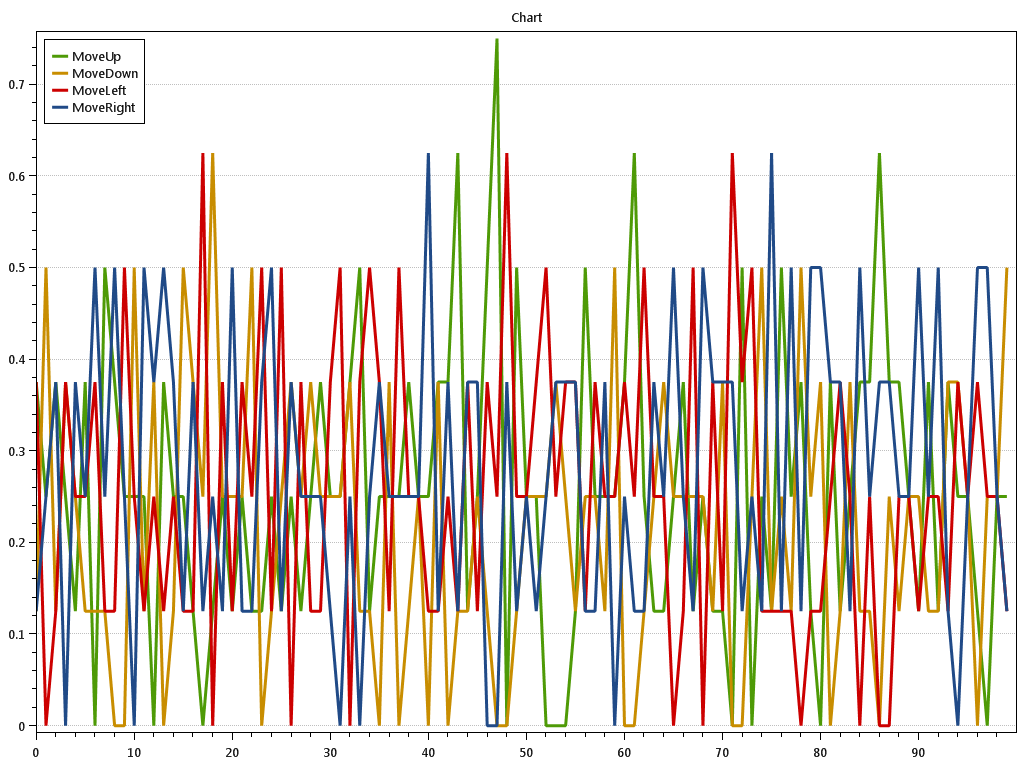

The file beside this chart, header and first rows:
t; MoveUp.val; MoveUp.StdDev; MoveUp.StdErr; MoveUp.SampleStdDev; MoveUp.Cumulative; MoveDown.val; MoveDown.StdDev; MoveDown.StdErr; MoveDown.SampleStdDev; MoveDown.Cumulative; MoveLeft.val; MoveLeft.StdDev; MoveLeft.StdErr; MoveLeft.SampleStdDev; MoveLeft.Cumulative; MoveRight.val; MoveRight.StdDev; MoveRight.StdErr; MoveRight.SampleStdDev; MoveRight.Cumulative; 
0; 0.375; 0.5175; 0.183; 0; 0.375; 0.125; 0.3536; 0.125; 0; 0.125; 0.375; 0.5175; 0.183; 0; 0.375; 0.125; 0.3536; 0.125; 0; 0.125
0.1; 0.25; 0.4629; 0.1637; 0; 0.625; 0.5; 0.5345; 0.189; 0; 0.625; 0; 0; 0; 0; 0.375; 0.25; 0.4629; 0.1637; 0; 0.375
0.2; 0.375; 0.5175; 0.183; 0; 1; 0.125; 0.3536; 0.125; 0; 0.75; 0.125; 0.3536; 0.125; 0; 0.5; 0.375; 0.5175; 0.183; 0; 0.75
0.3; 0.25; 0.4629; 0.1637; 0; 1.25; 0.375; 0.5175; 0.183; 0; 1.125; 0.375; 0.5175; 0.183; 0; 0.875; 0; 0; 0; 0; 0.75
0.4; 0.125; 0.3536; 0.125; 0; 1.375; 0.25; 0.4629; 0.1637; 0; 1.375; 0.25; 0.4629; 0.1637; 0; 1.125; 0.375; 0.5175; 0.183; 0; 1.125
0.5; 0.375; 0.5175; 0.183; 0; 1.75; 0.125; 0.3536; 0.125; 0; 1.5; 0.25; 0.4629; 0.1637; 0; 1.375; 0.25; 0.4629; 0.1637; 0; 1.375
0.6; 0; 0; 0; 0; 1.75; 0.125; 0.3536; 0.125; 0; 1.625; 0.375; 0.5175; 0.183; 0; 1.75; 0.5; 0.5345; 0.189; 0; 1.875
0.7; 0.5; 0.5345; 0.189; 0; 2.25; 0.125; 0.3536; 0.125; 0; 1.75; 0.125; 0.3536; 0.125; 0; 1.875; 0.25; 0.4629; 0.1637; 0; 2.125
0.8; 0.375; 0.5175; 0.183; 0; 2.625; 0; 0; 0; 0; 1.75; 0.125; 0.3536; 0.125; 0; 2; 0.5; 0.5345; 0.189; 0; 2.625
0.9; 0.25; 0.4629; 0.1637; 0; 2.875; 0; 0; 0; 0; 1.75; 0.5; 0.5345; 0.189; 0; 2.5; 0.25; 0.4629; 0.1637; 0; 2.875
1; 0.25; 0.4629; 0.1637; 0; 3.125; 0.5; 0.5345; 0.189; 0; 2.25; 0.25; 0.4629; 0.1637; 0; 2.75; 0; 0; 0; 0; 2.875
1.1; 0.25; 0.4629; 0.1637; 0; 3.375; 0.125; 0.3536; 0.125; 0; 2.375; 0.125; 0.3536; 0.125; 0; 2.875; 0.5; 0.5345; 0.189; 0; 3.375
1.2; 0; 0; 0; 0; 3.375; 0.375; 0.5175; 0.183; 0; 2.75; 0.25; 0.4629; 0.1637; 0; 3.125; 0.375; 0.5175; 0.183; 0; 3.75
1.3; 0.375; 0.5175; 0.183; 0; 3.75; 0; 0; 0; 0; 2.75; 0.125; 0.3536; 0.125; 0; 3.25; 0.5; 0.5345; 0.189; 0; 4.25
1.4; 0.25; 0.4629; 0.1637; 0; 4; 0.125; 0.3536; 0.125; 0; 2.875; 0.25; 0.4629; 0.1637; 0; 3.5; 0.375; 0.5175; 0.183; 0; 4.625
1.5; 0.25; 0.4629; 0.1637; 0; 4.25; 0.5; 0.5345; 0.189; 0; 3.375; 0.125; 0.3536; 0.125; 0; 3.625; 0.125; 0.3536; 0.125; 0; 4.75
1.6; 0.125; 0.3536; 0.125; 0; 4.375; 0.375; 0.5175; 0.183; 0; 3.75; 0.125; 0.3536; 0.125; 0; 3.75; 0.375; 0.5175; 0.183; 0; 5.125
1.7; 0; 0; 0; 0; 4.375; 0.25; 0.4629; 0.1637; 0; 4; 0.625; 0.5175; 0.183; 0; 4.375; 0.125; 0.3536; 0.125; 0; 5.25
1.8; 0.125; 0.3536; 0.125; 0; 4.5; 0.625; 0.5175; 0.183; 0; 4.625; 0; 0; 0; 0; 4.375; 0.25; 0.4629; 0.1637; 0; 5.5
1.9; 0.25; 0.4629; 0.1637; 0; 4.75; 0.25; 0.4629; 0.1637; 0; 4.875; 0.375; 0.5175; 0.183; 0; 4.75; 0.125; 0.3536; 0.125; 0; 5.625
2; 0.125; 0.3536; 0.125; 0; 4.875; 0.25; 0.4629; 0.1637; 0; 5.125; 0.125; 0.3536; 0.125; 0; 4.875; 0.5; 0.5345; 0.189; 0; 6.125
2.1; 0.25; 0.4629; 0.1637; 0; 5.125; 0.25; 0.4629; 0.1637; 0; 5.375; 0.375; 0.5175; 0.183; 0; 5.25; 0.125; 0.3536; 0.125; 0; 6.25
2.2; 0.125; 0.3536; 0.125; 0; 5.25; 0.5; 0.5345; 0.189; 0; 5.875; 0.25; 0.4629; 0.1637; 0; 5.5; 0.125; 0.3536; 0.125; 0; 6.375
2.3; 0.125; 0.3536; 0.125; 0; 5.375; 0; 0; 0; 0; 5.875; 0.5; 0.5345; 0.189; 0; 6; 0.375; 0.5175; 0.183; 0; 6.75
2.4; 0.25; 0.4629; 0.1637; 0; 5.625; 0.125; 0.3536; 0.125; 0; 6; 0.125; 0.3536; 0.125; 0; 6.125; 0.5; 0.5345; 0.189; 0; 7.25
2.5; 0.125; 0.3536; 0.125; 0; 5.75; 0.25; 0.4629; 0.1637; 0; 6.25; 0.5; 0.5345; 0.189; 0; 6.625; 0.125; 0.3536; 0.125; 0; 7.375
2.6; 0.25; 0.4629; 0.1637; 0; 6; 0.375; 0.5175; 0.183; 0; 6.625; 0; 0; 0; 0; 6.625; 0.375; 0.5175; 0.183; 0; 7.75
2.7; 0.125; 0.3536; 0.125; 0; 6.125; 0.25; 0.4629; 0.1637; 0; 6.875; 0.375; 0.5175; 0.183; 0; 7; 0.25; 0.4629; 0.1637; 0; 8
2.8; 0.25; 0.4629; 0.1637; 0; 6.375; 0.375; 0.5175; 0.183; 0; 7.25; 0.125; 0.3536; 0.125; 0; 7.125; 0.25; 0.4629; 0.1637; 0; 8.25
2.9; 0.375; 0.5175; 0.183; 0; 6.75; 0.25; 0.4629; 0.1637; 0; 7.5; 0.125; 0.3536; 0.125; 0; 7.25; 0.25; 0.4629; 0.1637; 0; 8.5
3; 0.25; 0.4629; 0.1637; 0; 7; 0.25; 0.4629; 0.1637; 0; 7.75; 0.375; 0.5175; 0.183; 0; 7.625; 0.125; 0.3536; 0.125; 0; 8.625
3.1; 0.25; 0.4629; 0.1637; 0; 7.25; 0.25; 0.4629; 0.1637; 0; 8; 0.5; 0.5345; 0.189; 0; 8.125; 0; 0; 0; 0; 8.625
3.2; 0.375; 0.5175; 0.183; 0; 7.625; 0.375; 0.5175; 0.183; 0; 8.375; 0; 0; 0; 0; 8.125; 0.25; 0.4629; 0.1637; 0; 8.875
3.3; 0.5; 0.5345; 0.189; 0; 8.125; 0.125; 0.3536; 0.125; 0; 8.5; 0.375; 0.5175; 0.183; 0; 8.5; 0; 0; 0; 0; 8.875
3.4; 0.125; 0.3536; 0.125; 0; 8.25; 0.125; 0.3536; 0.125; 0; 8.625; 0.5; 0.5345; 0.189; 0; 9; 0.25; 0.4629; 0.1637; 0; 9.125
3.5; 0.25; 0.4629; 0.1637; 0; 8.5; 0; 0; 0; 0; 8.625; 0.375; 0.5175; 0.183; 0; 9.375; 0.375; 0.5175; 0.183; 0; 9.5
3.6; 0.25; 0.4629; 0.1637; 0; 8.75; 0.375; 0.5175; 0.183; 0; 9; 0.125; 0.3536; 0.125; 0; 9.5; 0.25; 0.4629; 0.1637; 0; 9.75
3.7; 0.25; 0.4629; 0.1637; 0; 9; 0; 0; 0; 0; 9; 0.5; 0.5345; 0.189; 0; 10; 0.25; 0.4629; 0.1637; 0; 10
3.8; 0.375; 0.5175; 0.183; 0; 9.375; 0.125; 0.3536; 0.125; 0; 9.125; 0.25; 0.4629; 0.1637; 0; 10.25; 0.25; 0.4629; 0.1637; 0; 10.25
3.9; 0.25; 0.4629; 0.1637; 0; 9.625; 0.25; 0.4629; 0.1637; 0; 9.375; 0.25; 0.4629; 0.1637; 0; 10.5; 0.25; 0.4629; 0.1637; 0; 10.5
4; 0.25; 0.4629; 0.1637; 0; 9.875; 0; 0; 0; 0; 9.375; 0.125; 0.3536; 0.125; 0; 10.62; 0.625; 0.5175; 0.183; 0; 11.12
4.1; 0.375; 0.5175; 0.183; 0; 10.25; 0.375; 0.5175; 0.183; 0; 9.75; 0.125; 0.3536; 0.125; 0; 10.75; 0.125; 0.3536; 0.125; 0; 11.25
4.2; 0.375; 0.5175; 0.183; 0; 10.62; 0; 0; 0; 0; 9.75; 0.25; 0.4629; 0.1637; 0; 11; 0.375; 0.5175; 0.183; 0; 11.62
4.3; 0.625; 0.5175; 0.183; 0; 11.25; 0.125; 0.3536; 0.125; 0; 9.875; 0.125; 0.3536; 0.125; 0; 11.12; 0.125; 0.3536; 0.125; 0; 11.75
4.4; 0.125; 0.3536; 0.125; 0; 11.38; 0.125; 0.3536; 0.125; 0; 10; 0.375; 0.5175; 0.183; 0; 11.5; 0.375; 0.5175; 0.183; 0; 12.12
4.5; 0.25; 0.4629; 0.1637; 0; 11.62; 0.25; 0.4629; 0.1637; 0; 10.25; 0.125; 0.3536; 0.125; 0; 11.62; 0.375; 0.5175; 0.183; 0; 12.5
4.6; 0.5; 0.5345; 0.189; 0; 12.12; 0.125; 0.3536; 0.125; 0; 10.38; 0.375; 0.5175; 0.183; 0; 12; 0; 0; 0; 0; 12.5
4.7; 0.75; 0.4629; 0.1637; 0; 12.88; 0; 0; 0; 0; 10.38; 0.25; 0.4629; 0.1637; 0; 12.25; 0; 0; 0; 0; 12.5
4.8; 0; 0; 0; 0; 12.88; 0; 0; 0; 0; 10.38; 0.625; 0.5175; 0.183; 0; 12.88; 0.375; 0.5175; 0.183; 0; 12.88
4.9; 0.5; 0.5345; 0.189; 0; 13.38; 0.125; 0.3536; 0.125; 0; 10.5; 0.25; 0.4629; 0.1637; 0; 13.12; 0.125; 0.3536; 0.125; 0; 13
5; 0.25; 0.4629; 0.1637; 0; 13.62; 0.25; 0.4629; 0.1637; 0; 10.75; 0.25; 0.4629; 0.1637; 0; 13.38; 0.25; 0.4629; 0.1637; 0; 13.25
5.1; 0.25; 0.4629; 0.1637; 0; 13.88; 0.25; 0.4629; 0.1637; 0; 11; 0.375; 0.5175; 0.183; 0; 13.75; 0.125; 0.3536; 0.125; 0; 13.38
5.2; 0; 0; 0; 0; 13.88; 0.25; 0.4629; 0.1637; 0; 11.25; 0.5; 0.5345; 0.189; 0; 14.25; 0.25; 0.4629; 0.1637; 0; 13.62
5.3; 0; 0; 0; 0; 13.88; 0.375; 0.5175; 0.183; 0; 11.62; 0.25; 0.4629; 0.1637; 0; 14.5; 0.375; 0.5175; 0.183; 0; 14
5.4; 0; 0; 0; 0; 13.88; 0.25; 0.4629; 0.1637; 0; 11.88; 0.375; 0.5175; 0.183; 0; 14.88; 0.375; 0.5175; 0.183; 0; 14.38
5.5; 0.125; 0.3536; 0.125; 0; 14; 0.125; 0.3536; 0.125; 0; 12; 0.375; 0.5175; 0.183; 0; 15.25; 0.375; 0.5175; 0.183; 0; 14.75
5.6; 0.5; 0.5345; 0.189; 0; 14.5; 0.25; 0.4629; 0.1637; 0; 12.25; 0.125; 0.3536; 0.125; 0; 15.38; 0.125; 0.3536; 0.125; 0; 14.88
5.7; 0.25; 0.4629; 0.1637; 0; 14.75; 0.25; 0.4629; 0.1637; 0; 12.5; 0.375; 0.5175; 0.183; 0; 15.75; 0.125; 0.3536; 0.125; 0; 15
5.8; 0.25; 0.4629; 0.1637; 0; 15; 0.125; 0.3536; 0.125; 0; 12.62; 0.25; 0.4629; 0.1637; 0; 16; 0.375; 0.5175; 0.183; 0; 15.38
5.9; 0.25; 0.4629; 0.1637; 0; 15.25; 0.5; 0.5345; 0.189; 0; 13.12; 0.25; 0.4629; 0.1637; 0; 16.25; 0; 0; 0; 0; 15.38
... 40 more rows
